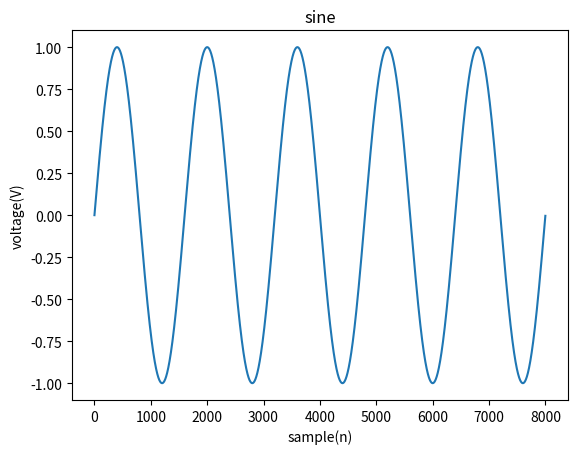

The matplotlib source for this figure:
import matplotlib.pyplot as plt
import numpy as np

Fs=8000
f=5
sample=8000
x=np.arange(sample)
y=np.sin(2*np.pi*f*x/Fs)
plt.plot(x,y)
plt.xlabel('sample(n)')
plt.ylabel('voltage(V)')
plt.title('sine')
plt.show()